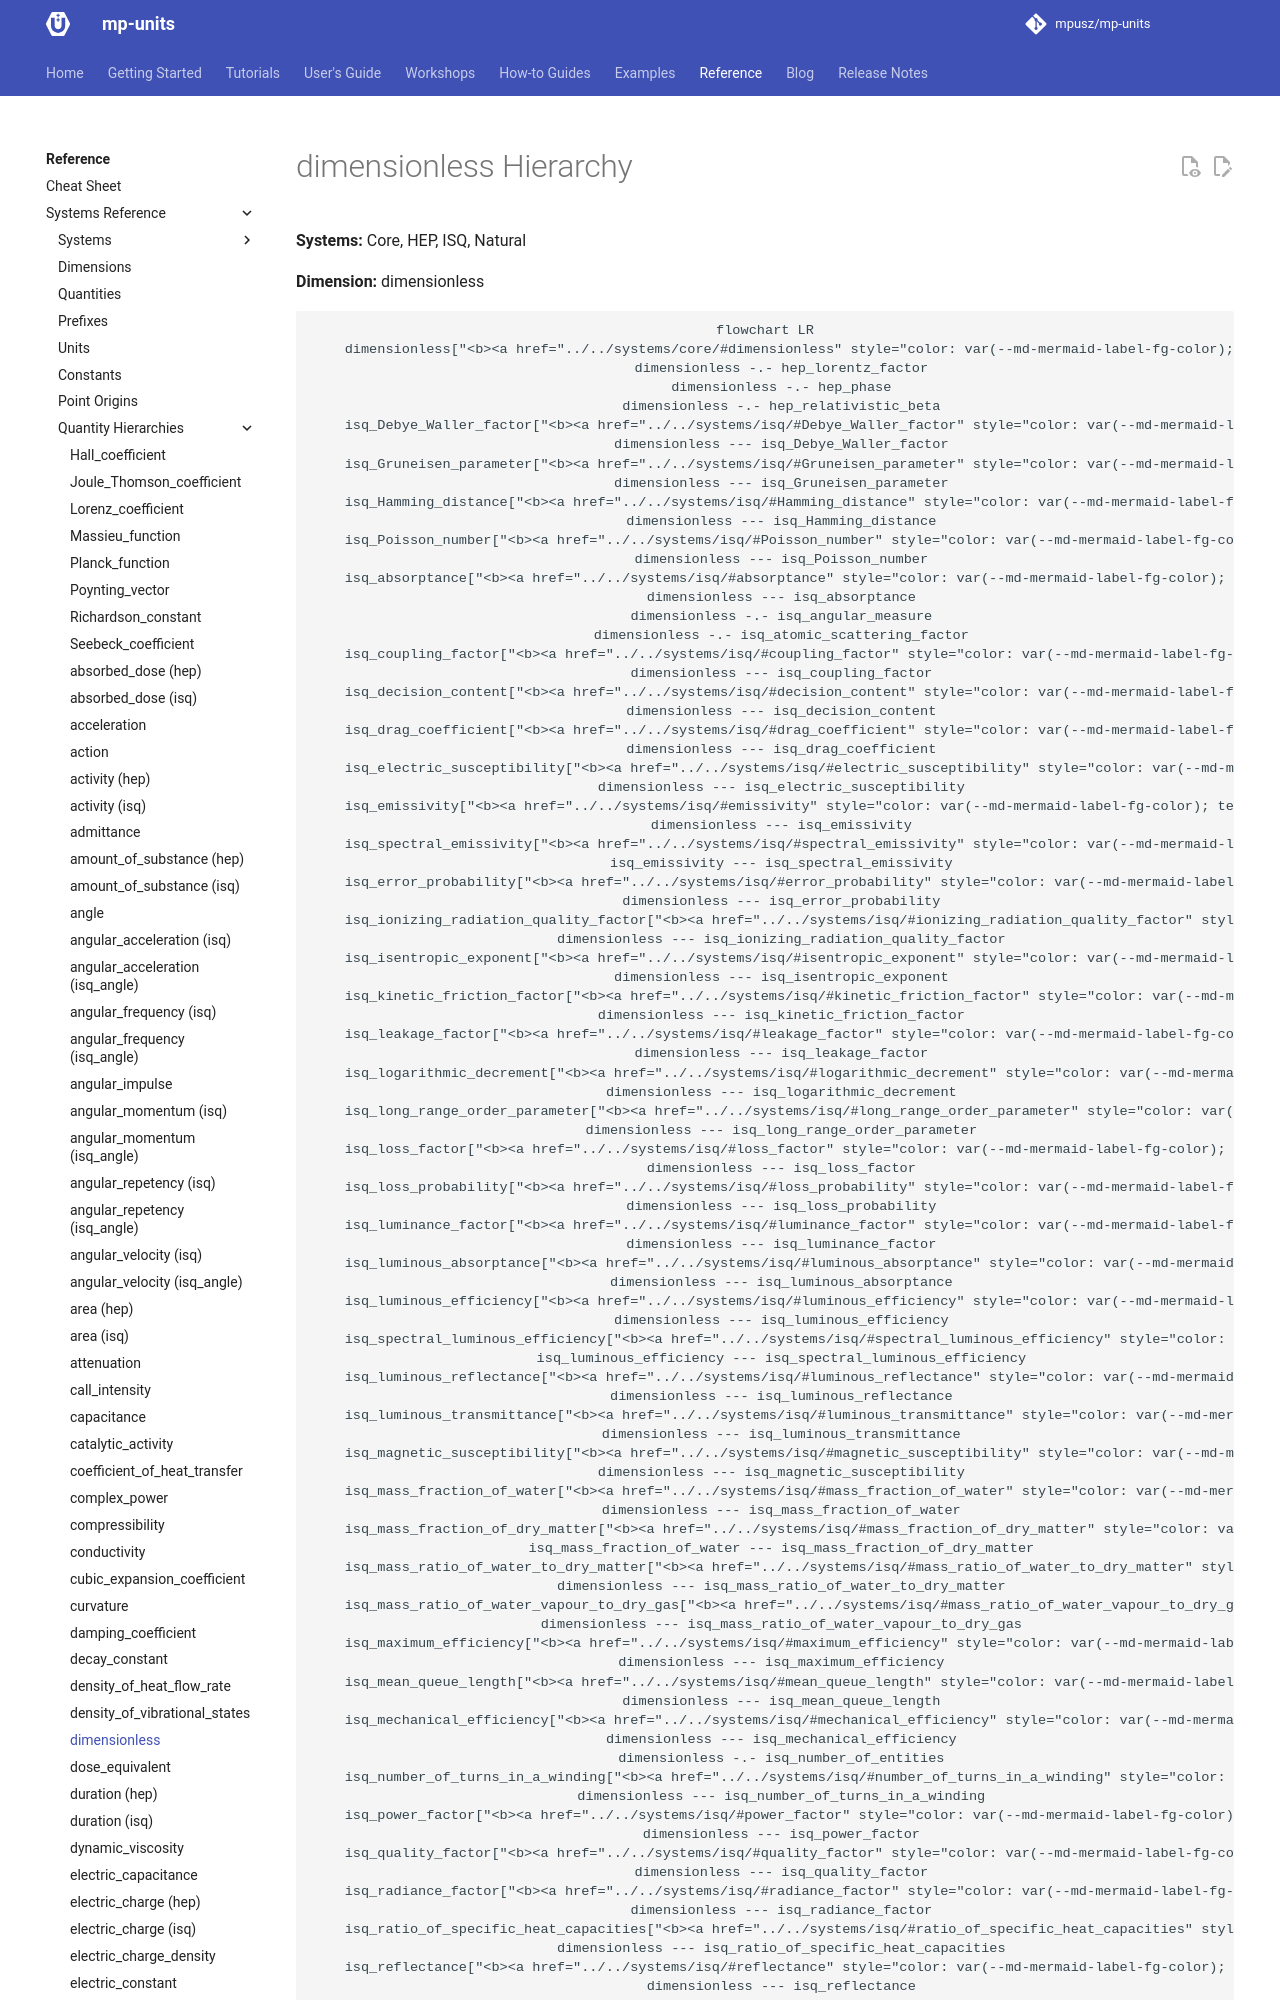

repository: RalphSteinhagen/units · page: HEAD/reference/systems_reference/hierarchies/dimensionless/index.html · generator: mkdocs

<!-- This file is auto-generated. Do not edit manually. -->
<!-- Run: python3 scripts/systems_reference.py --force -->

# dimensionless Hierarchy

**Systems:** Core, HEP, ISQ, Natural

**Dimension:** dimensionless
